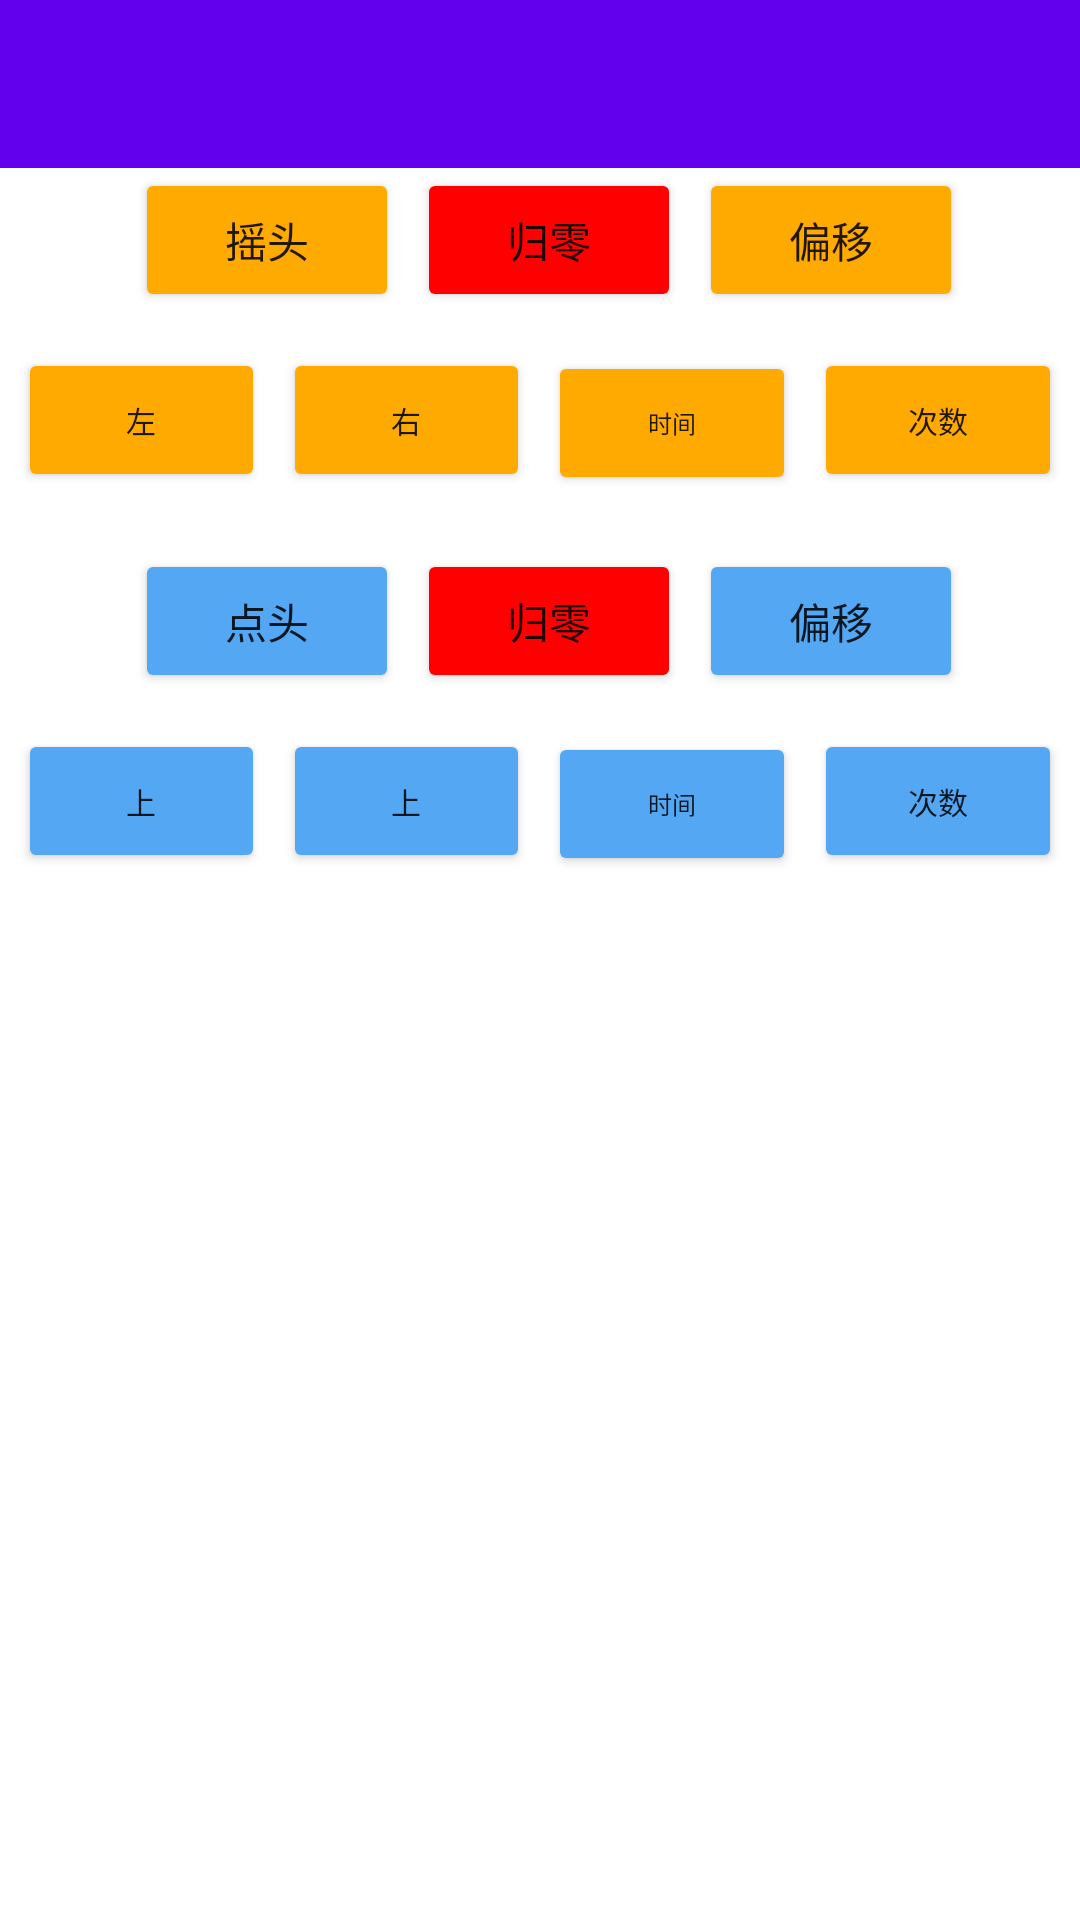

This screen was rendered from an Android layout file. Write that file and the resources it references.
<!-- AndroidManifest.xml: application theme Theme.SerialAssistant -->
<!-- res/layout/activity_control_params.xml -->
<?xml version="1.0" encoding="utf-8"?>
<LinearLayout xmlns:android="http://schemas.android.com/apk/res/android"
    xmlns:app="http://schemas.android.com/apk/res-auto"
    xmlns:tools="http://schemas.android.com/tools"
    android:layout_width="match_parent"
    android:layout_height="match_parent"
    android:orientation="vertical"
    tools:context=".ui.activity.ControlParamsActivity">


    <com.google.android.material.appbar.AppBarLayout
        android:layout_width="match_parent"
        android:layout_height="wrap_content"
        android:theme="@style/Theme.SerialAssistant.AppBarOverlay">

        <androidx.appcompat.widget.Toolbar
            android:id="@+id/toolbar"
            android:layout_width="match_parent"
            android:layout_height="?attr/actionBarSize"
            android:background="?attr/colorPrimary"
            app:navigationIcon="@drawable/icon_back_white"
            app:popupTheme="@style/Theme.SerialAssistant.PopupOverlay" />

    </com.google.android.material.appbar.AppBarLayout>


    <Button
        android:id="@+id/bt_back"
        android:layout_width="wrap_content"
        android:layout_height="wrap_content"
        android:layout_marginLeft="6dp"
        android:layout_marginTop="6dp"
        android:text="返回"
        android:visibility="gone" />

    <LinearLayout
        android:layout_width="wrap_content"
        android:layout_height="wrap_content"
        android:layout_gravity="center_horizontal"
        android:orientation="horizontal">

        <Button
            android:id="@+id/bt_shake"
            android:layout_width="wrap_content"
            android:layout_height="wrap_content"
            android:layout_gravity="center_horizontal"
            android:layout_marginLeft="6dp"
            android:layout_marginTop="6dp"
            android:backgroundTint="@color/text_yellow"
            android:text="摇头" />

        <Button
            android:id="@+id/bt_shake_zero"
            android:layout_width="wrap_content"
            android:layout_height="wrap_content"
            android:layout_gravity="center_horizontal"
            android:layout_marginLeft="6dp"
            android:layout_marginTop="6dp"
            android:backgroundTint="@color/text_red"
            android:text="归零" />

        <Button
            android:id="@+id/bt_shake_offset"
            android:layout_width="wrap_content"
            android:layout_height="wrap_content"
            android:layout_gravity="center_horizontal"
            android:layout_marginLeft="6dp"
            android:layout_marginTop="6dp"
            android:backgroundTint="@color/text_yellow"
            android:text="偏移" />

    </LinearLayout>


    <LinearLayout
        android:layout_width="match_parent"
        android:paddingRight="6dp"
        android:layout_height="wrap_content"
        android:layout_gravity="center_horizontal"
        android:orientation="horizontal">

        <Button
            android:id="@+id/bt_left"
            android:layout_width="0dp"
            android:layout_height="wrap_content"
            android:layout_marginLeft="6dp"
            android:layout_marginTop="6dp"
            android:layout_weight="1"
            android:backgroundTint="@color/text_yellow"
            android:text="左"
            android:textSize="@dimen/textSize_small" />


        <Button
            android:id="@+id/bt_right"
            android:layout_width="0dp"
            android:layout_height="wrap_content"
            android:layout_marginLeft="6dp"
            android:layout_marginTop="6dp"
            android:layout_weight="1"
            android:backgroundTint="@color/text_yellow"
            android:text="右"
            android:textSize="@dimen/textSize_small" />


        <Button
            android:id="@+id/bt_time"
            android:layout_width="0dp"
            android:layout_height="wrap_content"
            android:layout_marginLeft="6dp"
            android:layout_marginTop="6dp"
            android:layout_weight="1"
            android:backgroundTint="@color/text_yellow"
            android:text="时间"
            android:textAllCaps="false"
            android:textSize="8sp" />

        <Button
            android:id="@+id/bt_repeat_count"
            android:layout_width="0dp"
            android:layout_height="wrap_content"
            android:layout_marginLeft="6dp"
            android:layout_marginTop="6dp"
            android:layout_weight="1"
            android:backgroundTint="@color/text_yellow"
            android:text="次数"
            android:textSize="@dimen/textSize_small" />

    </LinearLayout>

    <TextView
        android:id="@+id/tv_shake_hint"
        android:layout_width="wrap_content"
        android:layout_height="wrap_content"
        android:paddingLeft="16dp"
        android:paddingRight="16dp" />


    <LinearLayout
        android:layout_width="wrap_content"
        android:layout_height="wrap_content"
        android:layout_gravity="center_horizontal"
        android:orientation="horizontal">

        <Button
            android:id="@+id/bt_nod"
            android:layout_width="wrap_content"
            android:layout_height="wrap_content"
            android:layout_gravity="center_horizontal"
            android:layout_marginLeft="6dp"
            android:layout_marginTop="6dp"
            android:backgroundTint="@color/blue"
            android:text="点头" />

        <Button
            android:id="@+id/bt_nod_zero"
            android:layout_width="wrap_content"
            android:layout_height="wrap_content"
            android:layout_gravity="center_horizontal"
            android:layout_marginLeft="6dp"
            android:layout_marginTop="6dp"
            android:backgroundTint="@color/text_red"
            android:text="归零" />

        <Button
            android:id="@+id/bt_nod_offset"
            android:layout_width="wrap_content"
            android:layout_height="wrap_content"
            android:layout_gravity="center_horizontal"
            android:layout_marginLeft="6dp"
            android:layout_marginTop="6dp"
            android:backgroundTint="@color/blue"
            android:text="偏移" />

    </LinearLayout>


    <LinearLayout
        android:layout_width="match_parent"
        android:layout_height="wrap_content"
        android:paddingRight="6dp"
        android:layout_gravity="center_horizontal"
        android:orientation="horizontal">

        <Button
            android:id="@+id/bt_nod_left"
            android:layout_width="0dp"
            android:layout_height="wrap_content"
            android:layout_marginLeft="6dp"
            android:layout_marginTop="6dp"
            android:layout_weight="1"
            android:backgroundTint="@color/blue"
            android:text="上"
            android:textSize="@dimen/textSize_small" />


        <Button
            android:id="@+id/bt_nod_right"
            android:layout_width="0dp"
            android:layout_height="wrap_content"
            android:layout_marginLeft="6dp"
            android:layout_marginTop="6dp"
            android:layout_weight="1"
            android:backgroundTint="@color/blue"
            android:text="上"
            android:textSize="@dimen/textSize_small" />


        <Button
            android:id="@+id/bt_nod_time"
            android:layout_width="0dp"
            android:layout_height="wrap_content"
            android:layout_marginLeft="6dp"
            android:layout_marginTop="6dp"
            android:layout_weight="1"
            android:backgroundTint="@color/blue"
            android:text="时间"
            android:textAllCaps="false"
            android:textSize="8sp" />

        <Button
            android:id="@+id/bt_nod_repeat_count"
            android:layout_width="0dp"
            android:layout_height="wrap_content"
            android:layout_marginLeft="6dp"
            android:layout_marginTop="6dp"
            android:layout_weight="1"
            android:backgroundTint="@color/blue"
            android:text="次数"
            android:textSize="@dimen/textSize_small" />

    </LinearLayout>

    <TextView
        android:id="@+id/tv_nod_hint"
        android:layout_width="wrap_content"
        android:layout_height="wrap_content"
        android:paddingLeft="16dp"
        android:paddingRight="16dp" />


</LinearLayout>
<!-- resources referenced by this layout -->
<resources>
  <color name="blue">#53A7F3</color>
  <color name="text_red">#F00</color>
  <color name="text_yellow">#FA0</color>
  <dimen name="textSize_small">10sp</dimen>
  <style name="Theme.SerialAssistant.AppBarOverlay" parent="ThemeOverlay.AppCompat.Dark.ActionBar" />
  <style name="Theme.SerialAssistant.PopupOverlay" parent="ThemeOverlay.AppCompat.Light" />
  <style name="Theme.SerialAssistant" parent="Theme.MaterialComponents.DayNight.DarkActionBar">
          
          <item name="colorPrimary">@color/purple_500</item>
          <item name="colorPrimaryVariant">@color/purple_700</item>
          <item name="colorOnPrimary">@color/white</item>
          
          <item name="colorSecondary">@color/teal_200</item>
          <item name="colorSecondaryVariant">@color/teal_700</item>
          <item name="colorOnSecondary">@color/black</item>
          
          <item name="android:statusBarColor" tools:targetApi="l">?attr/colorPrimaryVariant</item>
          
      </style>
  <color name="purple_500">#FF6200EE</color>
  <color name="purple_700">#FF3700B3</color>
  <color name="white">#FFFFFFFF</color>
  <color name="teal_200">#FF03DAC5</color>
  <color name="teal_700">#FF018786</color>
  <color name="black">#FF000000</color>
</resources>
